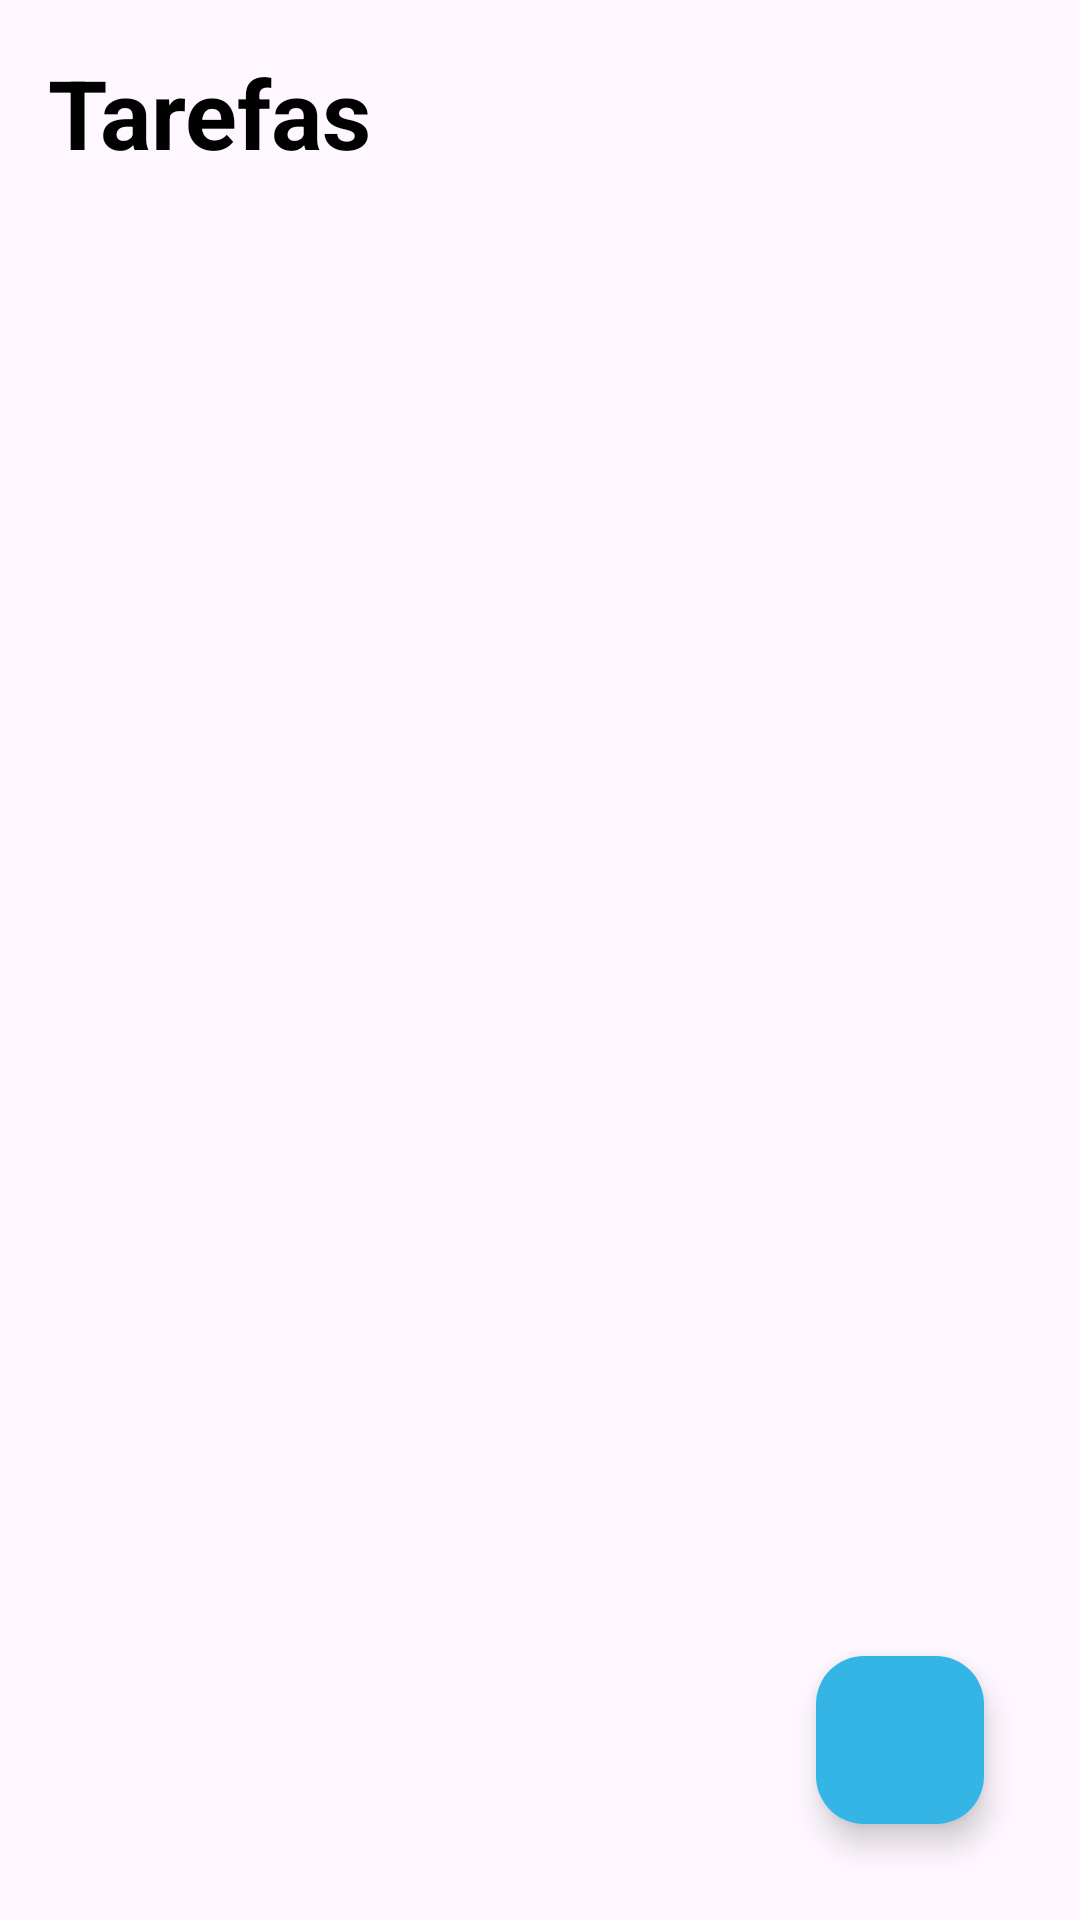

The Android layout XML behind this screen, and the referenced resources:
<!-- AndroidManifest.xml: application theme Theme.ProjetoFMU -->
<!-- res/layout/activity_main.xml -->
<?xml version="1.0" encoding="utf-8"?>
<RelativeLayout xmlns:android="http://schemas.android.com/apk/res/android"
    xmlns:app="http://schemas.android.com/apk/res-auto"
    android:layout_width="match_parent"
    android:layout_height="match_parent">


    <TextView
        android:id="@+id/textoTarefa"
        android:layout_width="wrap_content"
        android:layout_height="wrap_content"
        android:textStyle="bold"
        android:text="Tarefas"
        android:textColor="@android:color/black"
        android:layout_marginStart="16dp"
        android:layout_marginBottom="16dp"
        android:layout_marginTop="16dp"
        android:textSize="32sp" />

    <androidx.recyclerview.widget.RecyclerView
        android:id="@+id/tasksRecyclerView"
        android:layout_width="match_parent"
        android:layout_height="0dp"
        android:layout_above="@id/fab"
        android:layout_below="@id/textoTarefa"
        android:layout_marginTop="16dp"
        android:layout_marginBottom="31dp"
        android:nestedScrollingEnabled="true"
        app:layoutManager="androidx.recyclerview.widget.LinearLayoutManager" />

    <com.google.android.material.floatingactionbutton.FloatingActionButton
        android:id="@+id/fab"
        android:layout_width="wrap_content"
        android:layout_height="wrap_content"
        android:layout_alignParentBottom="true"
        android:layout_alignParentEnd="true"
        android:layout_margin="32dp"
        android:backgroundTint="@android:color/holo_blue_light"
        android:src="@drawable/baseline_add" />

</RelativeLayout>
<!-- resources referenced by this layout -->
<resources>
  <style name="Theme.ProjetoFMU" parent="Base.Theme.ProjetoFMU" />
  <style name="Base.Theme.ProjetoFMU" parent="Theme.Material3.DayNight.NoActionBar">
          
          
      </style>
</resources>
